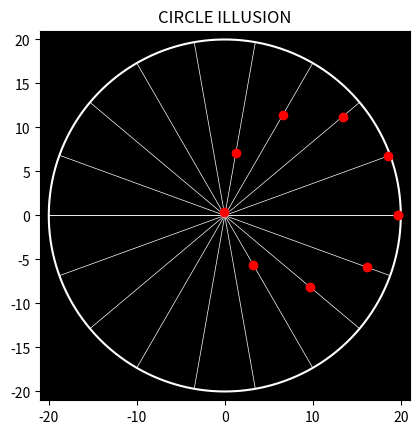

The matplotlib source for this figure: (Note: this script raises an exception after producing the figure.)
from numpy import pi,sin,cos,linspace,radians,degrees,lcm
import matplotlib.pyplot as plt
from matplotlib.animation import FuncAnimation

r = 10
R = 2*r
d = r
a = 21

t = linspace(0,2*pi,1000)

theta = int(degrees(2*pi * (lcm(R,r)/R)))

angle = linspace(0,2*pi,10,endpoint=True)

def liner(R,r,phi,t):
    x = (R-r)*cos(t + phi) + d*cos(((R-r)/r)*(t)) 
    y = (R-r)*sin(t + phi) - d*sin(((R-r)/r)*(t))
    return x,y

fig = plt.figure()
ax = plt.axes(xlim=(-a,a),ylim=(-a,a))

plt.title("CIRCLE ILLUSION")
ax.set_facecolor("black")
ax.set_aspect("equal")

ax.plot(R*cos(t),R*sin(t),color="White")

for i in range(len(angle)):
    x = angle[i]
    plt.plot([R*cos(x),R*cos(x+pi)],[R*sin(x),R*sin(x+pi)],color="white",lw=0.5)

dot = [plt.plot([],[],"o",color="red")[0] for _ in range(len(angle))]
def animate(t):
    t = radians(t) 
    
    for i in range(len(angle)):
        x,y = liner(R,r,angle[i],t)
        dot[i].set_data([x],[y])
    return dot

ani = FuncAnimation(fig,animate,frames=2*theta,interval=20,blit=True)
ani.save("circle_illusion.mp4")
print("Complete task")
#plt.show()